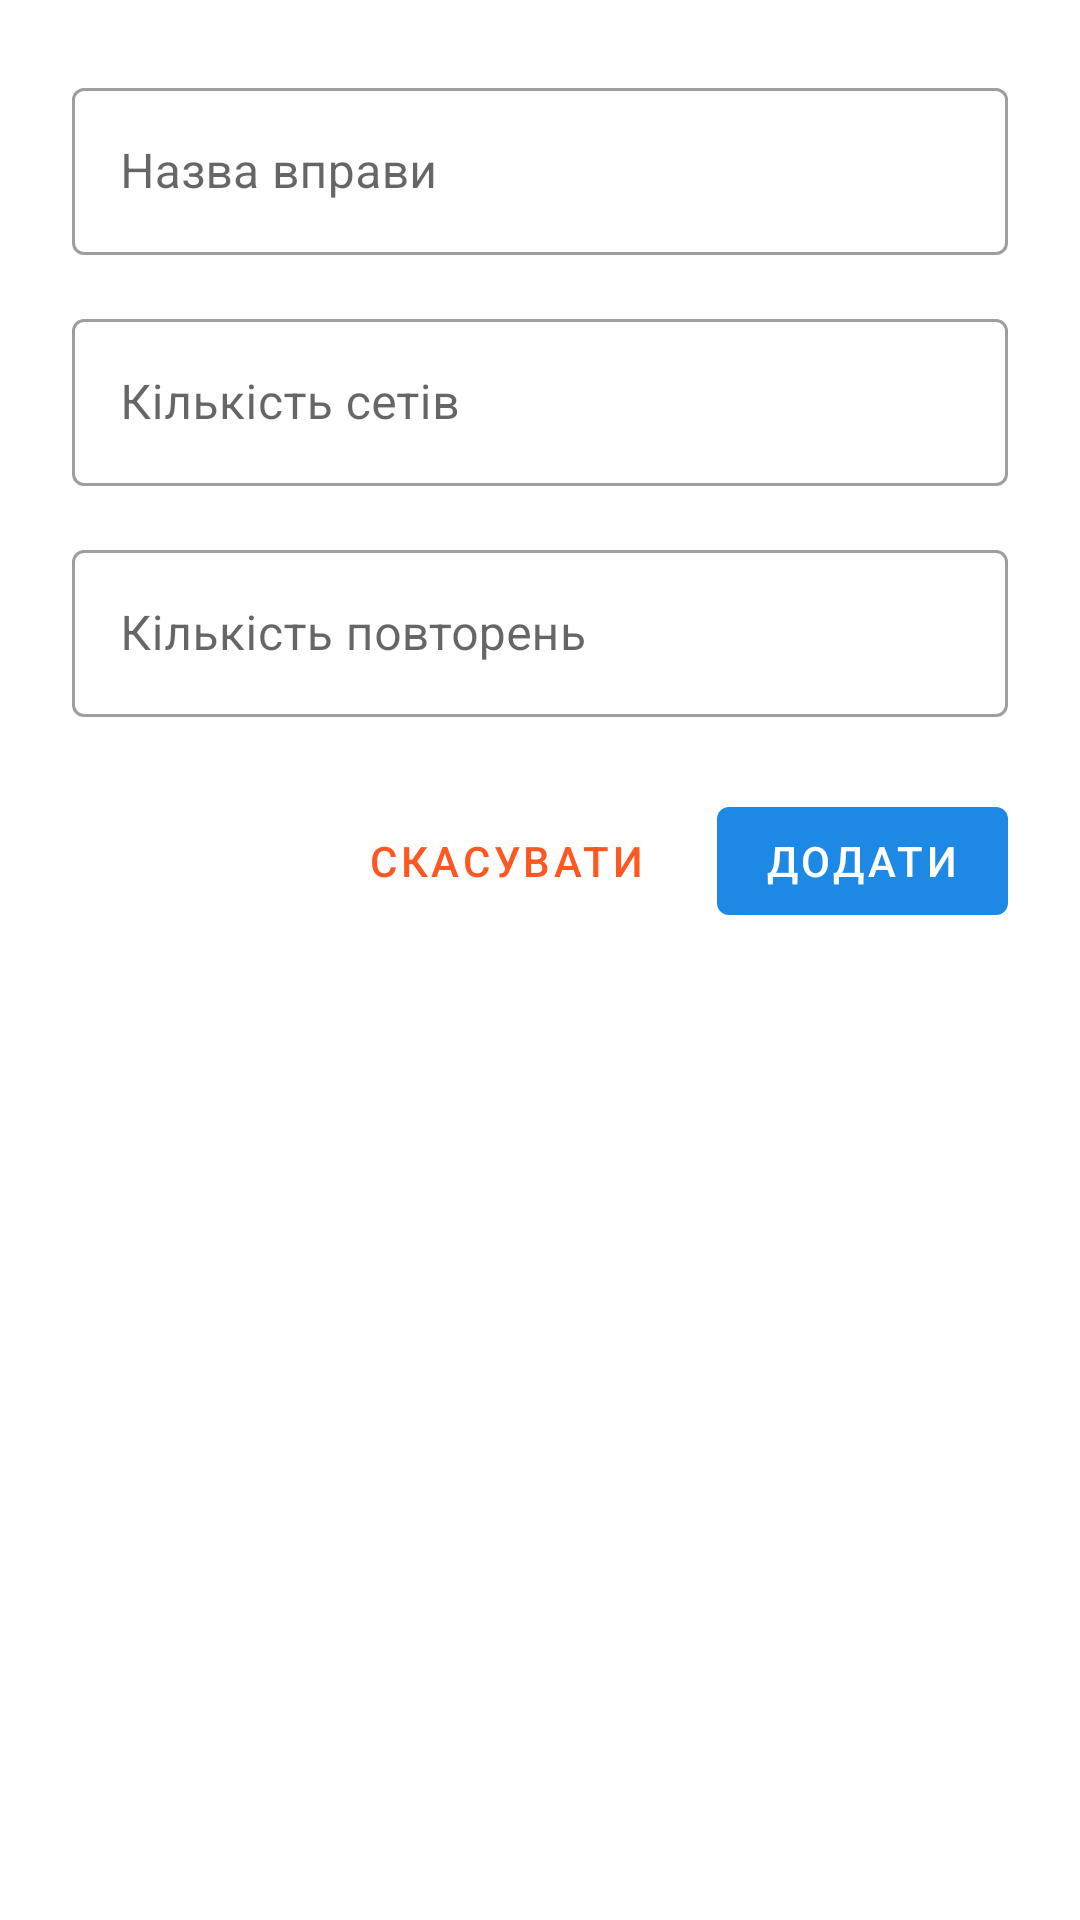

Produce the Android XML layout that renders to this screen, including the resource entries it uses.
<!-- AndroidManifest.xml: application theme AppTheme -->
<!-- res/layout/dialog_add_exercise.xml -->
<?xml version="1.0" encoding="utf-8"?>
<LinearLayout xmlns:android="http://schemas.android.com/apk/res/android"
    xmlns:app="http://schemas.android.com/apk/res-auto"
    android:background="?android:attr/windowBackground"
    android:layout_width="match_parent"
    android:orientation="vertical"
    android:padding="24dp"
    android:layout_height="wrap_content">

    
    <com.google.android.material.textfield.TextInputLayout
        android:hint="Назва вправи"
        android:layout_width="match_parent"
        android:layout_height="wrap_content"
        style="@style/Widget.MaterialComponents.TextInputLayout.OutlinedBox">

        <com.google.android.material.textfield.TextInputEditText
            android:id="@+id/editTextExerciseName"
            android:layout_width="match_parent"
            android:layout_height="wrap_content"
            android:inputType="textPersonName" />

    </com.google.android.material.textfield.TextInputLayout>

    
    <com.google.android.material.textfield.TextInputLayout
        android:hint="Кількість сетів"
        android:layout_width="match_parent"
        android:layout_height="wrap_content"
        android:layout_marginTop="16dp"
        style="@style/Widget.MaterialComponents.TextInputLayout.OutlinedBox">

        <com.google.android.material.textfield.TextInputEditText
            android:id="@+id/editTextSets"
            android:layout_width="match_parent"
            android:layout_height="wrap_content"
            android:inputType="number" />

    </com.google.android.material.textfield.TextInputLayout>

    
    <com.google.android.material.textfield.TextInputLayout
        android:hint="Кількість повторень"
        android:layout_width="match_parent"
        android:layout_height="wrap_content"
        android:layout_marginTop="16dp"
        style="@style/Widget.MaterialComponents.TextInputLayout.OutlinedBox">

        <com.google.android.material.textfield.TextInputEditText
            android:id="@+id/editTextReps"
            android:layout_width="match_parent"
            android:layout_height="wrap_content"
            android:inputType="number" />

    </com.google.android.material.textfield.TextInputLayout>

    
    <LinearLayout
        android:layout_width="match_parent"
        android:layout_height="wrap_content"
        android:orientation="horizontal"
        android:layout_marginTop="24dp"
        android:gravity="end">

        <com.google.android.material.button.MaterialButton
            android:id="@+id/buttonCancel"
            style="@style/Widget.MaterialComponents.Button.TextButton"
            android:layout_width="wrap_content"
            android:layout_height="wrap_content"
            android:text="Скасувати"
            android:textColor="@color/colorSecondary" />

        <com.google.android.material.button.MaterialButton
            android:id="@+id/buttonAdd"
            style="@style/Widget.MaterialComponents.Button"
            android:layout_width="wrap_content"
            android:layout_height="wrap_content"
            android:layout_marginStart="16dp"
            android:text="Додати"
            app:backgroundTint="@color/colorPrimary"
            android:textColor="@color/colorOnPrimary" />

    </LinearLayout>

</LinearLayout>
<!-- resources referenced by this layout -->
<resources>
  <color name="colorOnPrimary">#FFFFFF</color>
  <color name="colorPrimary">#1E88E5</color>
  <color name="colorSecondary">#FF5722</color>
  <style name="AppTheme" parent="Theme.Material3.DayNight.NoActionBar">
          
          <item name="colorPrimary">@color/colorPrimary</item>
          <item name="colorOnPrimary">@color/colorOnPrimary</item>
  
          
          <item name="colorSecondary">@color/colorSecondary</item>
          <item name="colorOnSecondary">@color/colorOnSecondary</item>
  
          
          <item name="android:windowBackground">@color/colorBackground</item>
          <item name="colorOnBackground">@color/colorOnBackground</item>
  
          
          <item name="colorSurface">@color/colorSurface</item>
          <item name="colorOnSurface">@color/colorOnSurface</item>
          <item name="colorOnSurfaceVariant">@color/colorOnSurfaceVariant</item>
  
          
          <item name="colorError">@color/colorError</item>
          <item name="colorOnError">@color/colorOnError</item>
  
          
          <item name="android:textColorPrimary">@color/textColorPrimary</item>
          <item name="android:textColorSecondary">@color/textColorSecondary</item>
      </style>
  <color name="colorOnSecondary">#FFFFFF</color>
  <color name="colorBackground">#FFFFFF</color>
  <color name="colorOnBackground">#000000</color>
  <color name="colorSurface">#FFFFFF</color>
  <color name="colorOnSurface">#000000</color>
  <color name="colorOnSurfaceVariant">#757575</color>
  <color name="colorError">#B00020</color>
  <color name="colorOnError">#FFFFFF</color>
  <color name="textColorPrimary">#212121</color>
  <color name="textColorSecondary">#757575</color>
</resources>
